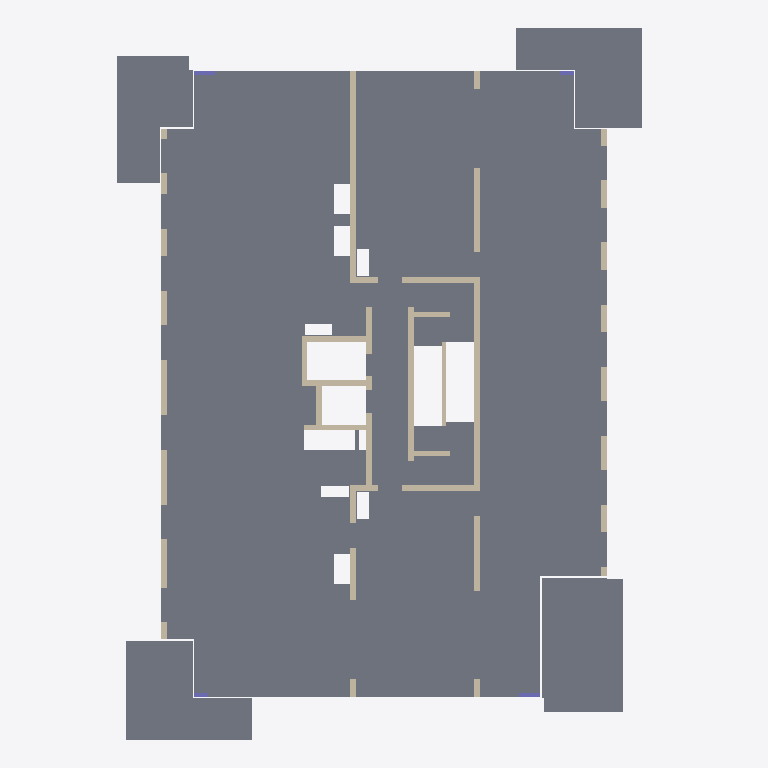
Plan cut of the same IFC building model at storey '06 zesde verdieping' (level 18.00 m, cut at 19.40 m), seen from above with north up, elements coloured by IFC class: 17 walls (beige), 5 slabs (grey), 4 columns (violet). Cut surfaces are drawn darker.
Extent 23.2 m × 30.9 m × 28.3 m (x, y, z). Storeys (10): 01 eerste verdieping at 3.00 m; 02 tweede verdieping at 6.00 m; 03 derde verdieping at 9.00 m; 04 vierde verdieping at 12.00 m; 05 vijfde verdieping at 15.00 m; 06 zesde verdieping at 18.00 m; 07 zevende verdieping at 21.00 m; 08 achtste verdieping at 24.00 m; 09 negende verdieping at 27.00 m; 10 tiende dak at 30.00 m. Elements (238): 155 IfcWallStandardCase, 46 IfcSlab, 36 IfcColumn, 1 IfcBeam.

HEADER;
FILE_DESCRIPTION(('ViewDefinition [CoordinationView_V2.0]'),'2;1');
FILE_NAME('20164374','2017-12-15T12:08:45',(''),(''),'The EXPRESS Data Manager Version 5.02.0100.07 : ','20170419_0315(x64) - Exporter 17.0.1128.0 - Alte','');
FILE_SCHEMA(('IFC2X3'));
ENDSEC;
DATA;
#104=IFCPROJECT('1Rq7dnL$D6VxnHb9SKdbLR',#41,'20164374',$,$,'Amstelveen; 150 appartementen','Def.Ontwerp',(#93,#101),#88);
#25244=IFCSITE('1Rq7dnL$D6VxnHb9SKdbLP',#41,'Default',$,'',#25243,$,$,.ELEMENT.,(42,21,29,879999),(-71,-3,-37,-79999),-3620.0,$,$);
#114=IFCBUILDING('1Rq7dnL$D6VxnHb9SKdbLQ',#41,'',$,$,#32,$,'',.ELEMENT.,$,$,#110);
#159=IFCBUILDINGSTOREY('1Rq7dnL$D6VxnHb9VhOQ18',#41,'01 eerste verdieping',$,$,#158,$,'01 eerste verdieping',.ELEMENT.,3000.00000000407);
#165=IFCBUILDINGSTOREY('1Rq7dnL$D6VxnHb9VhO2BA',#41,'02 tweede verdieping',$,$,#164,$,'02 tweede verdieping',.ELEMENT.,6000.00000000407);
#171=IFCBUILDINGSTOREY('1Rq7dnL$D6VxnHb9VhPoMh',#41,'03 derde verdieping',$,$,#170,$,'03 derde verdieping',.ELEMENT.,9000.00000000407);
#177=IFCBUILDINGSTOREY('1Rq7dnL$D6VxnHb9VhSqJ6',#41,'04 vierde verdieping',$,$,#176,$,'04 vierde verdieping',.ELEMENT.,12000.0000000042);
#183=IFCBUILDINGSTOREY('1Rq7dnL$D6VxnHb9VhSqGT',#41,'05 vijfde verdieping',$,$,#182,$,'05 vijfde verdieping',.ELEMENT.,15000.0000000042);
#189=IFCBUILDINGSTOREY('1Rq7dnL$D6VxnHb9VhSqMw',#41,'06 zesde verdieping',$,$,#188,$,'06 zesde verdieping',.ELEMENT.,18000.0000000042);
#195=IFCBUILDINGSTOREY('1Rq7dnL$D6VxnHb9VhSqNA',#41,'07 zevende verdieping',$,$,#194,$,'07 zevende verdieping',.ELEMENT.,21000.0000000042);
#201=IFCBUILDINGSTOREY('1Rq7dnL$D6VxnHb9VhSqKC',#41,'08 achtste verdieping',$,$,#200,$,'08 achtste verdieping',.ELEMENT.,24000.0000000042);
#207=IFCBUILDINGSTOREY('1Rq7dnL$D6VxnHb9VhSqLJ',#41,'09 negende verdieping',$,$,#206,$,'09 negende verdieping',.ELEMENT.,27000.0000000042);
#213=IFCBUILDINGSTOREY('1Rq7dnL$D6VxnHb9VhSrhL',#41,'10 tiende dak',$,$,#212,$,'10 tiende dak',.ELEMENT.,30000.0000000041);
#2808=IFCSLAB('2BwjZcSgT6t9FJYhSlN7u6',#41,'Floor:23_gewapend beton d=280:1407728',$,'Floor:23_gewapend beton d=280',#2734,#2806,'1407728',.FLOOR.);
#6335=IFCSLAB('0r5VEiHzXDPQ9MdVC7_xa3',#41,'Floor:23_Prefab beton balkon 300mm:1673617',$,'Floor:23_Prefab beton balkon 300mm',#6304,#6333,'1673617',.FLOOR.);
#6411=IFCSLAB('0r5VEiHzXDPQ9MdVC7_xaA',#41,'Floor:23_Prefab beton balkon 300mm:1673624',$,'Floor:23_Prefab beton balkon 300mm',#6384,#6409,'1673624',.FLOOR.);
#6571=IFCSLAB('0r5VEiHzXDPQ9MdVC7_xau',#41,'Floor:23_Prefab beton balkon 300mm:1673642',$,'Floor:23_Prefab beton balkon 300mm',#6544,#6569,'1673642',.FLOOR.);
#6496=IFCSLAB('0r5VEiHzXDPQ9MdVC7_xaD',#41,'Floor:23_Prefab beton balkon 300mm:1673631',$,'Floor:23_Prefab beton balkon 300mm',#6465,#6494,'1673631',.FLOOR.);
#16886=IFCWALLSTANDARDCASE('02SU1XqcH3UeeXzf9NWq_K',#41,'Basic Wall:22_betonwand ihwg d=280:1676959',$,'Basic Wall:22_betonwand ihwg d=280:100687',#16866,#16884,'1676959');
#16261=IFCWALLSTANDARDCASE('02SU1XqcH3UeeXzf9NWq_3',#41,'Basic Wall:22_betonwand ihwg d=250:1676936',$,'Basic Wall:22_betonwand ihwg d=250:1252662',#16241,#16259,'1676936');
#17137=IFCWALLSTANDARDCASE('02SU1XqcH3UeeXzf9NWq_X',#41,'Basic Wall:22_betonwand ihwg d=280:1676970',$,'Basic Wall:22_betonwand ihwg d=280:100687',#17117,#17135,'1676970');
#17063=IFCWALLSTANDARDCASE('02SU1XqcH3UeeXzf9NWq_f',#41,'Basic Wall:22_betonwand ihwg d=250:1676962',$,'Basic Wall:22_betonwand ihwg d=250:1252662',#17043,#17061,'1676962');
#16540=IFCWALLSTANDARDCASE('02SU1XqcH3UeeXzf9NWq_P',#41,'Wand-x',$,'Basic Wall:22_betonwand prefab d=250:928123',#16520,#16538,'1676946');
#16614=IFCWALLSTANDARDCASE('02SU1XqcH3UeeXzf9NWq_S',#41,'Basic Wall:22_betonwand ihwg d=250:1676951',$,'Basic Wall:22_betonwand ihwg d=250:1252662',#16594,#16612,'1676951');
#16687=IFCWALLSTANDARDCASE('02SU1XqcH3UeeXzf9NWq_I',#41,'Basic Wall:22_betonwand ihwg d=280:1676953',$,'Basic Wall:22_betonwand ihwg d=280:100687',#16667,#16685,'1676953');
#16761=IFCWALLSTANDARDCASE('02SU1XqcH3UeeXzf9NWq_G',#41,'Basic Wall:22_betonwand ihwg d=250:1676955',$,'Basic Wall:22_betonwand ihwg d=250:1252662',#16741,#16759,'1676955');
#17211=IFCWALLSTANDARDCASE('02SU1XqcH3UeeXzf9NWq_d',#41,'Basic Wall:22_betonwand ihwg d=250:1676972',$,'Basic Wall:22_betonwand ihwg d=250:1252662',#17191,#17209,'1676972');
#17384=IFCWALLSTANDARDCASE('02SU1XqcH3UeeXzf9NWq_a',#41,'Basic Wall:22_betonwand ihwg d=250:1676975',$,'Basic Wall:22_betonwand ihwg d=250:1252662',#17364,#17382,'1676975');
#17457=IFCWALLSTANDARDCASE('02SU1XqcH3UeeXzf9NWq_w',#41,'Basic Wall:22_betonwand ihwg d=250:1676977',$,'Basic Wall:22_betonwand ihwg d=250:1252662',#17437,#17455,'1676977');
#16472=IFCWALLSTANDARDCASE('02SU1XqcH3UeeXzf9NWq_Q',#41,'Wand-x',$,'Basic Wall:22_betonwand prefab d=150:1262729',#16452,#16470,'1676945');
#17605=IFCWALLSTANDARDCASE('02SU1XqcH3UeeXzf9NWq__',#41,'Basic Wall:22_betonwand ihwg d=250:1676981',$,'Basic Wall:22_betonwand ihwg d=250:1252662',#17585,#17603,'1676981');
#17678=IFCWALLSTANDARDCASE('02SU1XqcH3UeeXzf9NWq_y',#41,'Basic Wall:22_betonwand ihwg d=250:1676983',$,'Basic Wall:22_betonwand ihwg d=250:1252662',#17658,#17676,'1676983');
#17531=IFCWALLSTANDARDCASE('02SU1XqcH3UeeXzf9NWq_u',#41,'Basic Wall:22_betonwand ihwg d=250:1676979',$,'Basic Wall:22_betonwand ihwg d=250:1252662',#17511,#17529,'1676979');
#16336=IFCWALLSTANDARDCASE('02SU1XqcH3UeeXzf9NWq_4',#41,'Wand-x',$,'Basic Wall:22_betonwand prefab d=250:928123',#16316,#16334,'1676943');
#16404=IFCWALLSTANDARDCASE('02SU1XqcH3UeeXzf9NWq_R',#41,'Wand-x',$,'Basic Wall:22_betonwand prefab d=250:928123',#16384,#16402,'1676944');
#23106=IFCCOLUMN('1Zgt6z8kDDFf$BvKQBm6cK',#41,'Betonkolom_vierkant_ITX:150x930:1799049',$,'150x930',#23105,#23100,'1799049');
#23310=IFCCOLUMN('1Zgt6z8kDDFf$BvKQBm6cI',#41,'Betonkolom_vierkant_ITX:150x930:1799055',$,'150x930',#23309,#23304,'1799055');
#23192=IFCCOLUMN('1Zgt6z8kDDFf$BvKQBm6cM',#41,'Betonkolom_vierkant_ITX:150x630:1799051',$,'150x630',#23191,#23186,'1799051');
#23252=IFCCOLUMN('1Zgt6z8kDDFf$BvKQBm6cG',#41,'Betonkolom_vierkant_ITX:150x630:1799053',$,'150x630',#23251,#23246,'1799053');
ENDSEC;
